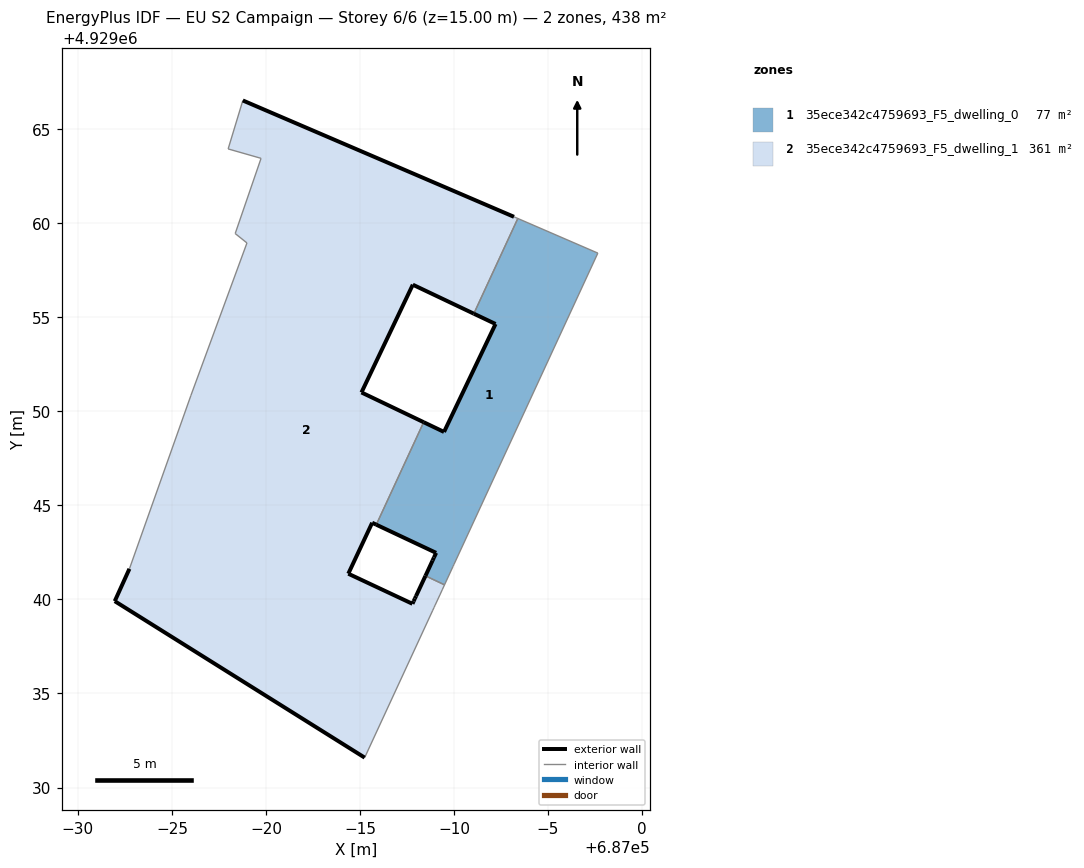
=== STOREY PLAN SPEC (per zone: floor XY polygon, exterior-wall plan segments, windows/doors) ===
zone 1: 35ece342c4759693_F5_dwelling_0  (77.1 m²)
  floor: (686990.00, 4929041.87) (686997.65, 4929058.42) (686993.39, 4929060.26) (686991.05, 4929055.20) (686992.21, 4929054.65) (686989.47, 4929048.91) (686988.39, 4929049.43) (686985.87, 4929043.98) (686989.05, 4929042.48) (686988.93, 4929042.23) (686988.86, 4929042.07) (686988.48, 4929041.25) (686989.49, 4929040.78) (686989.95, 4929041.76)
  exterior wall: (686988.86, 4929042.07) – (686988.93, 4929042.23)  [0.2 m]
  exterior wall: (686988.93, 4929042.23) – (686989.05, 4929042.48)  [0.3 m]
  exterior wall: (686989.05, 4929042.48) – (686985.87, 4929043.98)  [3.5 m]
  exterior wall: (686988.39, 4929049.43) – (686989.47, 4929048.91)  [1.2 m]
  exterior wall: (686989.47, 4929048.91) – (686992.21, 4929054.65)  [6.4 m]
  exterior wall: (686992.21, 4929054.65) – (686991.05, 4929055.20)  [1.3 m]
  exterior wall: (686988.48, 4929041.25) – (686988.86, 4929042.07)  [0.9 m]
  interior walls: 7
zone 2: 35ece342c4759693_F5_dwelling_1  (360.7 m²)
  floor: (686985.25, 4929031.59) (686988.87, 4929039.43) (686988.94, 4929039.57) (686989.00, 4929039.70) (686989.25, 4929040.24) (686989.49, 4929040.78) (686988.48, 4929041.25) (686987.98, 4929040.18) (686987.92, 4929040.05) (686987.85, 4929039.91) (686987.79, 4929039.77) (686984.38, 4929041.37) (686985.65, 4929044.08) (686985.87, 4929043.98) (686988.39, 4929049.43) (686985.08, 4929051.01) (686987.81, 4929056.74) (686991.05, 4929055.20) (686993.39, 4929060.26) (686993.19, 4929060.35) (686978.77, 4929066.54) (686977.99, 4929063.96) (686979.74, 4929063.46) (686978.36, 4929059.46) (686978.99, 4929058.96) (686976.01, 4929050.85) (686972.74, 4929041.63) (686971.96, 4929039.91)
  exterior wall: (686985.25, 4929031.59) – (686971.96, 4929039.91)  [15.7 m]
  exterior wall: (686971.96, 4929039.91) – (686972.74, 4929041.63)  [1.9 m]
  exterior wall: (686978.77, 4929066.54) – (686993.19, 4929060.35)  [15.7 m]
  exterior wall: (686991.05, 4929055.20) – (686987.81, 4929056.74)  [3.6 m]
  exterior wall: (686987.81, 4929056.74) – (686985.08, 4929051.01)  [6.3 m]
  exterior wall: (686985.08, 4929051.01) – (686988.39, 4929049.43)  [3.7 m]
  exterior wall: (686985.87, 4929043.98) – (686985.65, 4929044.08)  [0.2 m]
  exterior wall: (686985.65, 4929044.08) – (686984.38, 4929041.37)  [3.0 m]
  exterior wall: (686984.38, 4929041.37) – (686987.79, 4929039.77)  [3.8 m]
  exterior wall: (686987.79, 4929039.77) – (686987.85, 4929039.91)  [0.1 m]
  exterior wall: (686987.85, 4929039.91) – (686987.92, 4929040.05)  [0.2 m]
  exterior wall: (686987.92, 4929040.05) – (686987.98, 4929040.18)  [0.1 m]
  exterior wall: (686987.98, 4929040.18) – (686988.48, 4929041.25)  [1.2 m]
  interior walls: 16

=== DERIVED (storey summary) ===
Building: EU S2 Campaign
Storey: 6 of 6  (floor level z = 15.00 m)
Storey gross floor area: 437.9 m²
Zones on this storey: 2
  - 35ece342c4759693_F5_dwelling_0: floor 77.1 m²; exterior wall 13.7 m (41.1 m²); WWR 0.0%
  - 35ece342c4759693_F5_dwelling_1: floor 360.7 m²; exterior wall 55.5 m (166.5 m²); WWR 0.0%
Zone adjacency (shared interzone walls):
  - 35ece342c4759693_F5_dwelling_0 ↔ 35ece342c4759693_F5_dwelling_1